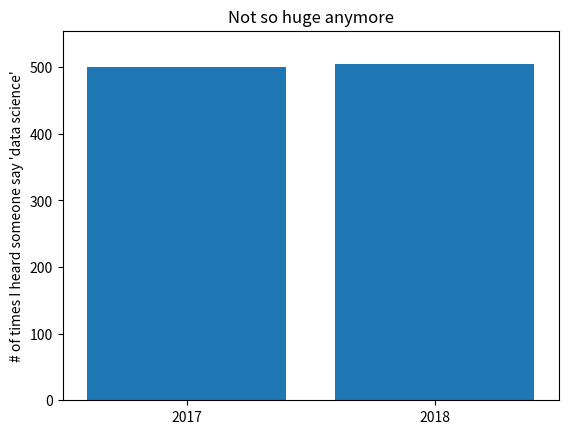

Python code for this plot:
from matplotlib import pyplot as plt
from collections import Counter


plots = ["movies", "grades", "mentions"]
# Funktioniert nicht wirklich...
selected_plot = plots[2]
#grades = [83, 95, 91, 87, 70, 0, 85, 82, 100, 67, 73, 77, 0]

x_values = {
    "movies": ["Annie Hall", "Ben-Hur", "Casablanca", "Gandhi", "West Side Story"],
    "grades": [x + 5 for x in Counter(min((grade) // 10 * 10, 90) for grade in [83, 95, 91, 87, 70, 0, 85, 82, 100, 67, 73, 77, 0]).keys()],
    "mentions": [2017, 2018],
}

y_values = {
    "movies": [5, 11, 3, 8, 10],
    "grades": Counter(min((grade) // 10 * 10, 90) for grade in [83, 95, 91, 87, 70, 0, 85, 82, 100, 67, 73, 77, 0]).values(),
    "mentions": [500, 505],
}

x_labels = {
    "movies": None,
    "grades": "Decile",
    "mentions": None,
}

y_labels = {
    "movies": "# of Academy Awards",
    "grades": "# of students",
    "mentions": "# of times I heard someone say 'data science'",
}

axis_ranges = {
    "movies": None,
    "grades": [-5, 105, 0, max(y_values["grades"])+1],
    "mentions": [min(x_values["mentions"])-0.5, max(x_values["mentions"])+0.5, 0, max(y_values["mentions"])+50],
}

x_ticks = {
    "movies": [range(len(x_values["movies"])), x_values["movies"]],
    "grades": [10 * i for i in range(11)],
    "mentions": x_values["mentions"],
}
y_ticks = {
    "movies": None,
    "grades": None,
    "mentions": [100 * i for i in range((max(y_values["mentions"])//100)+1)],
}

bar_width = {
    "movies": [False],
    "grades": [True, 10],
    "mentions": [False],
}

edge_color = {
    "movies": None,
    "grades": (0, 0, 0),
    "mentions": None,
}

titles = {
    "movies": "My Favorite Movies",
    "grades": "Distribution of Exam 1 grades",
    "mentions": "Not so huge anymore",
}


plt.bar(x_values[selected_plot],
        # gibt jedem Balken die korrekte Höhe (Anzahö, wie oft die Note vorkam)
        y_values[selected_plot],
        # bar_width[selected_plot][1] if bar_width[selected_plot][0] == True else pass,
        edgecolor=edge_color[selected_plot]
        )

plt.xticks(x_ticks[selected_plot])
plt.yticks(y_ticks[selected_plot])
plt.axis(axis_ranges[selected_plot])
plt.xlabel(x_labels[selected_plot])
plt.ylabel(y_labels[selected_plot])
plt.title(titles[selected_plot])
plt.show()
